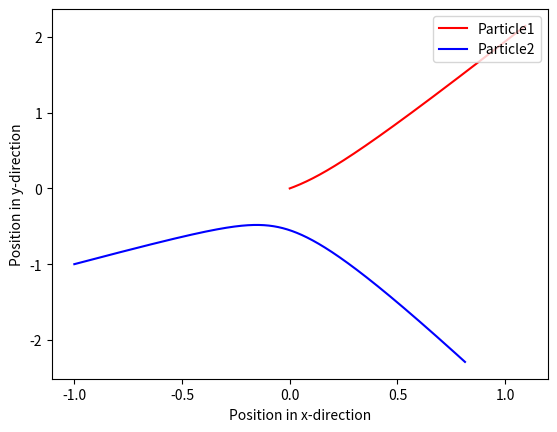
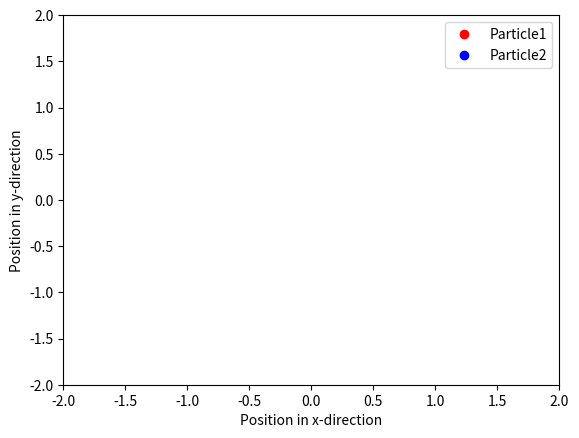

Here is the Python script that generated these plots, in order:
import numpy as np
import matplotlib.pyplot as plt
from matplotlib import animation

#Define values we are going to use
r0_1 = np.array([0, 0])
r0_2 = np.array([-1, -1])
v0_1 = np.array([0, 0])
v0_2 = np.array([2, 1.5])
Q1 = 1
Q2 = 3
m1 = 0.2
m2 = 0.1
eps0 = 1
dt = 1e-4
tstart = 0
tslutt = 2
N = int((tslutt - tstart)/dt)
#Define some arrays we are going to fill
pos1 = np.zeros((2, N))
pos2 = np.zeros((2, N))
vel1 = np.zeros((2, N))
vel2 = np.zeros((2, N))
#Set initial conditions
pos1[:, 0] = r0_1
pos2[:, 0] = r0_2
vel1[:, 0] = v0_1
vel2[:, 0] = v0_2


def F(q1, q2, r1, r2):
    """
    This function takes in the positions and charges of two particles,
    and returns the force.
    """
    r21 = r1 - r2
    R21 = np.linalg.norm(r21, axis=0)
    F21 = 1/(4*np.pi*eps0)*q1*q2*r21/R21**3
    return F21


for i in range(N-1):
    """
    Using Euler-Chromer
    """
    a1 = F(Q1, Q2, pos1[:, i], pos2[:, i])/m1
    a2 = -a1*m1/m2
    vel1[:, i+1] = a1*dt + vel1[:, i]
    vel2[:, i+1] = a2*dt + vel2[:, i]
    pos1[:, i+1] = vel1[:, i+1]*dt + pos1[:, i]
    pos2[:, i+1] = vel2[:, i+1]*dt + pos2[:, i]

plt.plot(pos1[0], pos1[1], color='r', label='Particle1')
plt.plot(pos2[0], pos2[1], color='b', label='Particle2')
plt.xlabel('Position in x-direction')
plt.ylabel('Position in y-direction')
plt.legend(loc=1)
plt.show()


#Animation
#Creating the figure we are going to use
fig = plt.figure()
ax = plt.axes(xlim=(-2, 2), ylim=(-2, 2))

#The two particles
particle1, = ax.plot([], [], 'ro', label='Particle1')
particle2, = ax.plot([], [], 'bo', label='Particle2')
points = [particle1, particle2]


def init():
    #Init function
    ax.clear
    return points

#This adjusts the speed of the animation
speed = 20
def animate(i):
    #The function that animates
    ax.set_title('Tid = %f' % (i*dt*speed))
    points[0].set_data(pos1[:, i*speed])
    points[1].set_data(pos2[:, i*speed])
    return points

#Plotting
anim = animation.FuncAnimation(fig, animate, init_func=init,
                               frames=int(N/speed), interval=1, blit=False)
plt.xlabel('Position in x-direction')
plt.ylabel('Position in y-direction')
plt.legend(loc=1)
plt.show()
